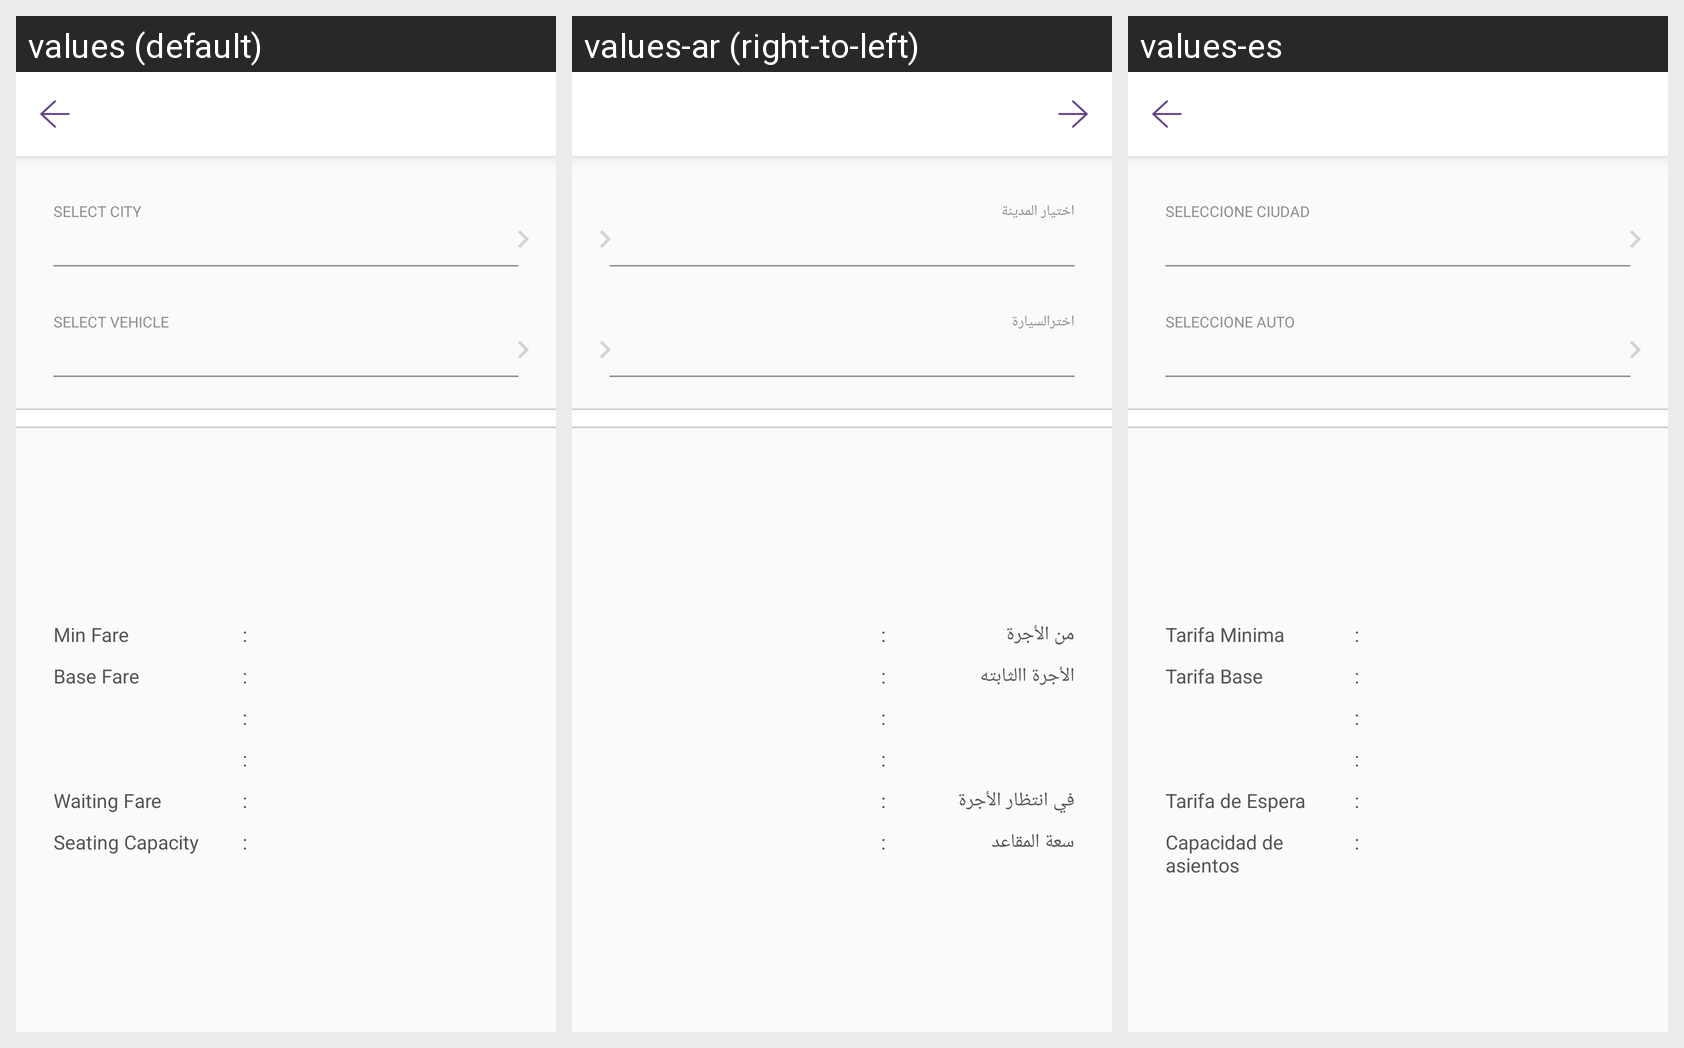

The Android screen above is rendered under several locales of the same app. Produce the string resources it draws, with the default and per-locale values.
Android screen res/layout/activity_rate_card.xml rendered under 3 locales, left to right: values (default), values-ar (right-to-left), values-es. Device: Nexus 5 (rendered at 1080×1920; each locale shown at half size, 540×960, under a caption strip naming it); theme AppTheme.
Strings drawn on this screen, with the default value and each locale's value (text and hints the layout hard-codes, and strings that could not be matched under every locale, appear in the picture but are not listed):

select_city
  values: Select city
  values-ar: اختيار المدينة
  values-es: Seleccione Ciudad

select_vehicle
  values: Select vehicle
  values-ar: اخترالسيارة
  values-es: Seleccione Auto

min_fare
  values: Min Fare
  values-ar: من الأجرة
  values-es: Tarifa Minima

colon
  values: :
  values-ar: :
  values-es: :

baseFare
  values: Base Fare
  values-ar: الأجرة االثابته
  values-es: Tarifa Base

waiting_fare
  values: Waiting Fare
  values-ar: في انتظار الأجرة
  values-es: Tarifa de Espera

capacity
  values: Seating Capacity
  values-ar: سعة المقاعد
  values-es: Capacidad de asientos
